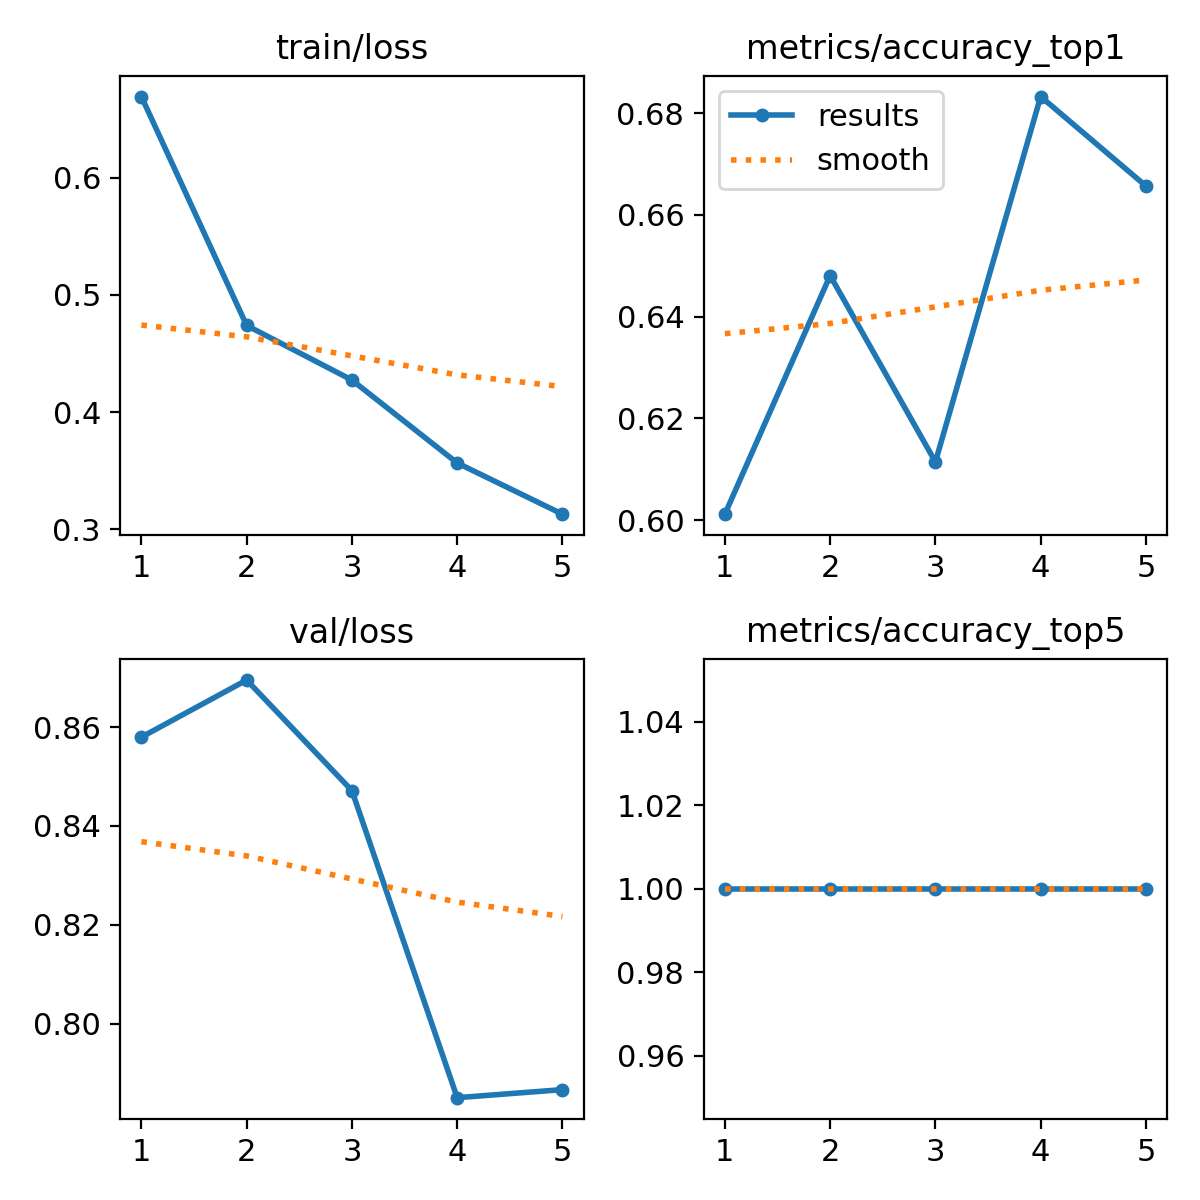

The file beside this chart, header and first rows:
epoch, time, train/loss, metrics/accuracy_top1, metrics/accuracy_top5, val/loss, lr/pg0, lr/pg1, lr/pg2
1, 7.445, 0.6693, 0.6012, 1, 0.858, 0.04926, 0.000255, 0.000255
2, 15.76, 0.474, 0.6481, 1, 0.8696, 0.0004527, 0.0004527, 0.0004527
3, 24.12, 0.4274, 0.6114, 1, 0.8472, 0.000329, 0.000329, 0.000329
4, 32.58, 0.3567, 0.6833, 1, 0.785, 0.000176, 0.000176, 0.000176
5, 40.71, 0.313, 0.6657, 1, 0.7866, 5.22683e-05, 5.22683e-05, 5.22683e-05
